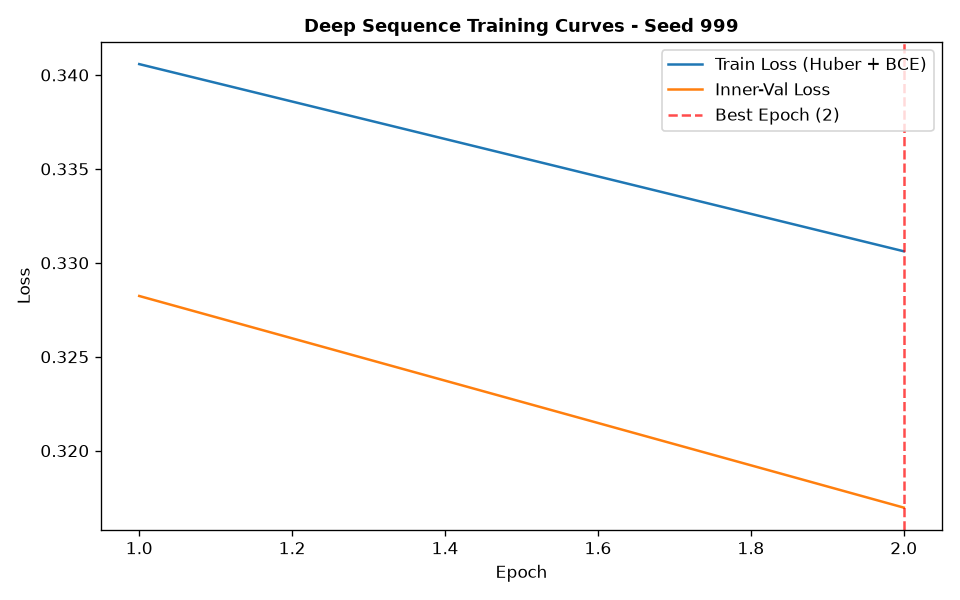

Data behind this chart, as committed beside it:
epoch, train_loss, train_ret_loss, train_dir_loss, val_loss, val_ret_loss, val_dir_loss, lr
1, 0.3406, 0.002416, 0.6763, 0.3282, 0.0006294, 0.6552, 0.001
2, 0.3306, 0.001024, 0.6592, 0.317, 0.0004616, 0.633, 0.001
